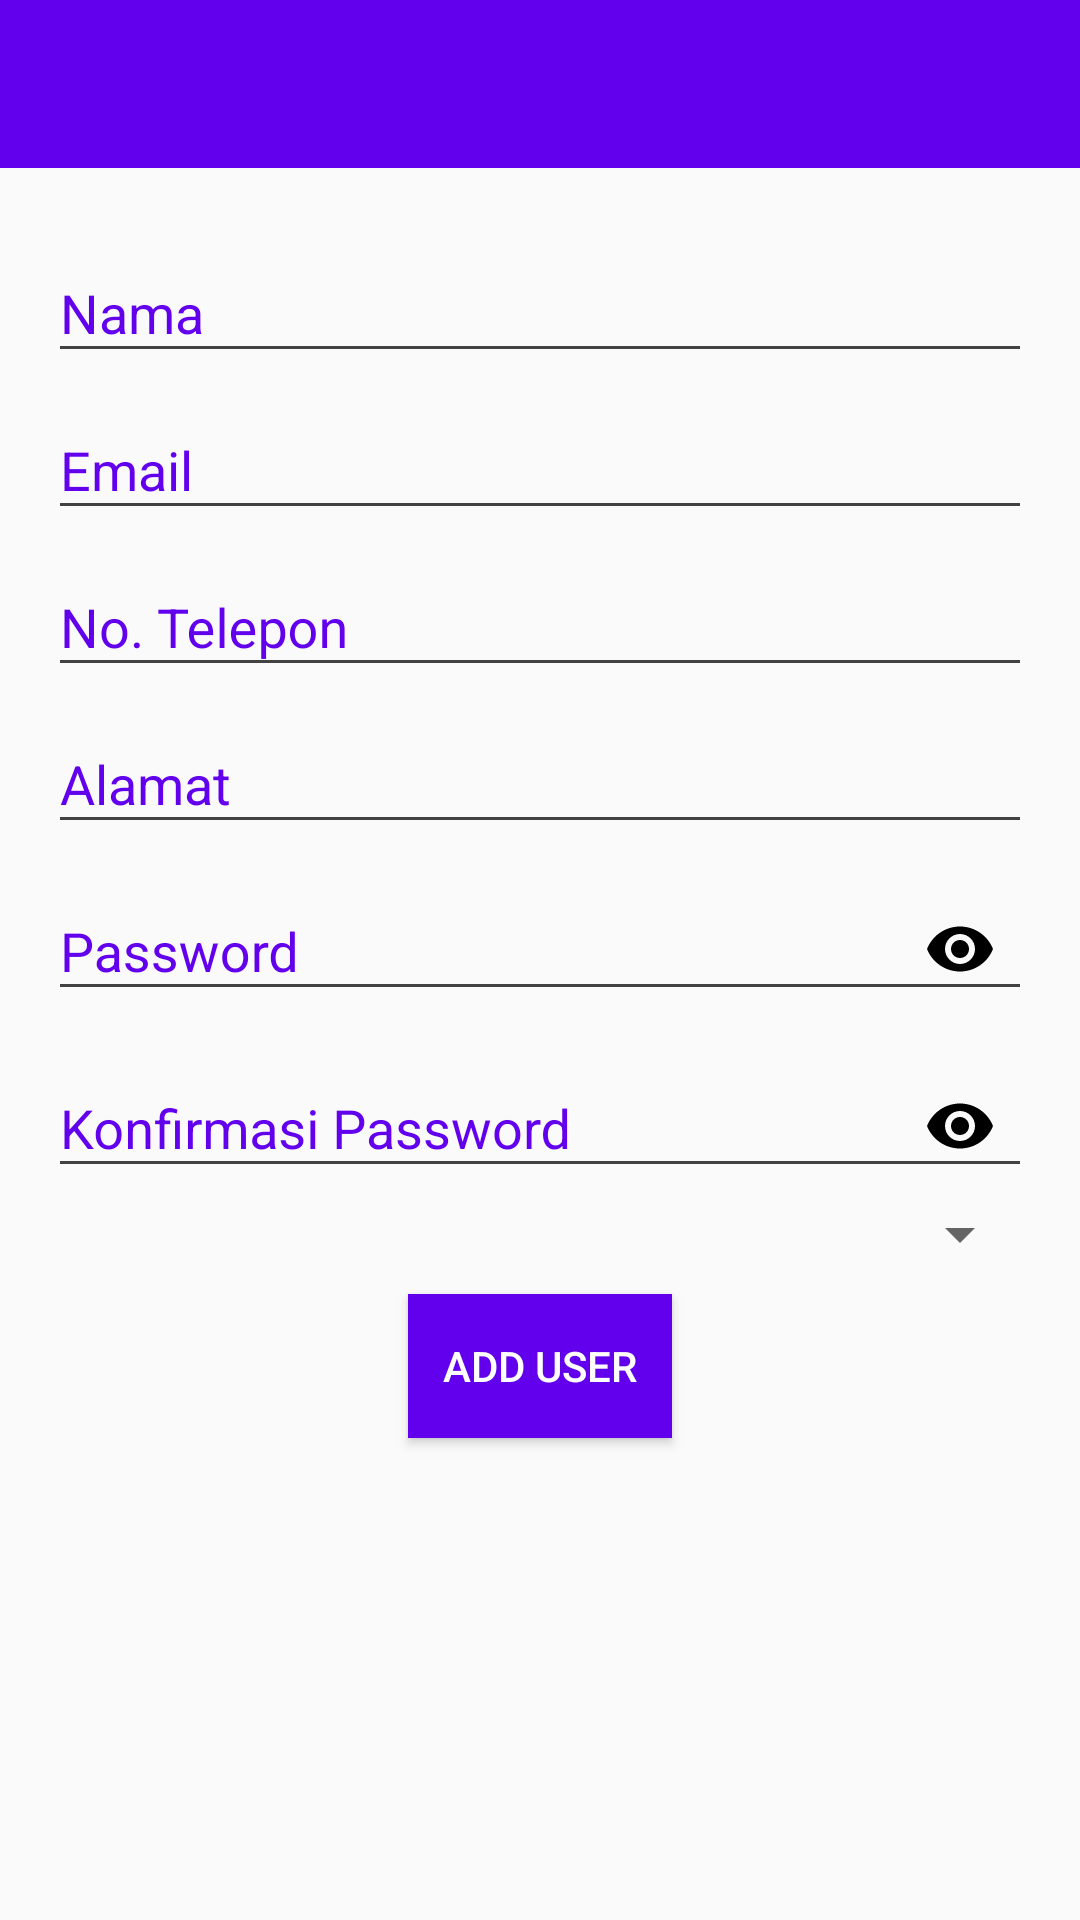

Produce the Android XML layout that renders to this screen, including the resource entries it uses.
<!-- AndroidManifest.xml: activity theme Fullscreen -->
<!-- res/layout/activity_create_user.xml -->
<?xml version="1.0" encoding="utf-8"?>
<LinearLayout xmlns:android="http://schemas.android.com/apk/res/android"
    android:layout_width="match_parent"
    android:layout_height="match_parent"
    xmlns:app="http://schemas.android.com/apk/res-auto"
    android:focusableInTouchMode="true"
    android:orientation="vertical">
    <include layout="@layout/toolbar_menu"/>
    <ScrollView
        android:layout_width="match_parent"
        android:layout_height="wrap_content">
        <LinearLayout
            android:layout_width="match_parent"
            android:layout_height="wrap_content"
            android:orientation="vertical"
            android:gravity="center|top"
            android:padding="16dp">
            <android.support.design.widget.TextInputLayout
                android:layout_width="match_parent"
                android:layout_height="wrap_content"
                android:textColorHint="@color/colorPrimary">
                <EditText
                    android:id="@+id/edt_nama_add"
                    android:layout_width="match_parent"
                    android:layout_height="wrap_content"
                    android:textColor="#000"
                    android:singleLine="true"
                    android:backgroundTint="@color/cardview_dark_background"
                    android:hint="Nama"
                    android:inputType="text" />
            </android.support.design.widget.TextInputLayout>
            <android.support.design.widget.TextInputLayout
                android:layout_width="match_parent"
                android:layout_height="wrap_content"
                android:textColorHint="@color/colorPrimary">
                <EditText
                    android:id="@+id/edt_email_add"
                    android:layout_width="match_parent"
                    android:layout_height="wrap_content"
                    android:textColor="#000"
                    android:singleLine="true"
                    android:backgroundTint="@color/cardview_dark_background"
                    android:hint="Email"
                    android:inputType="textEmailAddress" />
            </android.support.design.widget.TextInputLayout>
            <android.support.design.widget.TextInputLayout
                android:layout_width="match_parent"
                android:layout_height="wrap_content"
                android:textColorHint="@color/colorPrimary">
                <EditText
                    android:id="@+id/edt_telpon_add"
                    android:layout_width="match_parent"
                    android:layout_height="wrap_content"
                    android:textColor="#000"
                    android:singleLine="true"
                    android:backgroundTint="@color/cardview_dark_background"
                    android:hint="No. Telepon"
                    android:inputType="number" />
            </android.support.design.widget.TextInputLayout>
            <android.support.design.widget.TextInputLayout
                android:layout_width="match_parent"
                android:layout_height="wrap_content"
                android:textColorHint="@color/colorPrimary">
                <EditText
                    android:id="@+id/edt_alamat_add"
                    android:layout_width="match_parent"
                    android:layout_height="wrap_content"
                    android:textColor="#000"
                    android:backgroundTint="@color/cardview_dark_background"
                    android:hint="Alamat"
                    android:inputType="text" />
            </android.support.design.widget.TextInputLayout>
            <android.support.design.widget.TextInputLayout
                android:layout_width="match_parent"
                android:layout_height="wrap_content"
                android:textColorHint="@color/colorPrimary"
                app:passwordToggleEnabled="true"
                app:passwordToggleTint="@android:color/black">
                <EditText
                    android:id="@+id/edt_password_add"
                    android:layout_width="match_parent"
                    android:layout_height="wrap_content"
                    android:textColor="#000"
                    android:singleLine="true"
                    android:backgroundTint="@color/cardview_dark_background"
                    android:hint="Password"
                    android:inputType="textPassword" />
            </android.support.design.widget.TextInputLayout>
            <android.support.design.widget.TextInputLayout
                android:layout_width="match_parent"
                android:layout_height="wrap_content"
                android:textColorHint="@color/colorPrimary"
                app:passwordToggleEnabled="true"
                app:passwordToggleTint="@android:color/black">
                <EditText
                    android:id="@+id/edt_password2_add"
                    android:layout_width="match_parent"
                    android:layout_height="wrap_content"
                    android:textColor="#000"
                    android:singleLine="true"
                    android:backgroundTint="@color/cardview_dark_background"
                    android:hint="Konfirmasi Password"
                    android:inputType="textPassword" />
                <Spinner
                    android:id="@+id/spin_tipe_add"
                    android:layout_width="match_parent"
                    android:layout_height="wrap_content"
                    android:paddingTop="4dp"
                    android:paddingBottom="4dp"/>
            </android.support.design.widget.TextInputLayout>
            <Button
                android:id="@+id/btn_add_user"
                android:layout_width="wrap_content"
                android:layout_height="wrap_content"
                android:padding="4dp"
                android:layout_marginTop="8dp"
                android:layout_marginBottom="8dp"
                android:textColor="#fff"
                android:background="@color/colorPrimary"
                android:text="Add User"/>
        </LinearLayout>
    </ScrollView>
</LinearLayout>
<!-- res/layout/toolbar_menu.xml (included above) -->
<?xml version="1.0" encoding="utf-8"?>
<android.support.design.widget.CoordinatorLayout
    xmlns:android="http://schemas.android.com/apk/res/android"
    xmlns:app="http://schemas.android.com/apk/res-auto"
    xmlns:tools="http://schemas.android.com/tools"
    android:layout_width="match_parent"
    android:layout_height="wrap_content">

    <android.support.design.widget.AppBarLayout
        android:layout_height="wrap_content"
        android:layout_width="match_parent"
        android:theme="@style/AppTheme.AppBarOverlay">

        <android.support.v7.widget.Toolbar
            xmlns:android="http://schemas.android.com/apk/res/android"
            xmlns:app="http://schemas.android.com/apk/res-auto"
            android:id="@+id/toolbar_menu"
            android:layout_height="wrap_content"
            android:layout_width="match_parent"
            android:fitsSystemWindows="true"
            android:minHeight="?attr/actionBarSize"
            app:theme="@style/ThemeOverlay.AppCompat.Dark.ActionBar"
            app:titleTextColor="#fff"
            android:background="?attr/colorPrimary">
        </android.support.v7.widget.Toolbar>

    </android.support.design.widget.AppBarLayout>

</android.support.design.widget.CoordinatorLayout>
<!-- resources referenced by this layout -->
<resources>
  <style name="AppTheme.AppBarOverlay" parent="ThemeOverlay.AppCompat.Dark.ActionBar" />
  <style name="Fullscreen" parent="Theme.AppCompat.Light.NoActionBar">
          
          <item name="colorPrimary">@color/colorPrimary</item>
          <item name="colorPrimaryDark">@color/colorPrimaryDark</item>
          <item name="colorAccent">@color/colorAccent</item>
  
          <item name="android:textColorHint">#fff</item>
      </style>
  <!-- not gathered from this repository: default colours our renderer supplied (Android Studio template values) -->
  <color name="colorPrimary">#FF6200EE</color>
  <color name="colorPrimaryDark">#FF3700B3</color>
  <color name="colorAccent">#FF03DAC5</color>
</resources>
